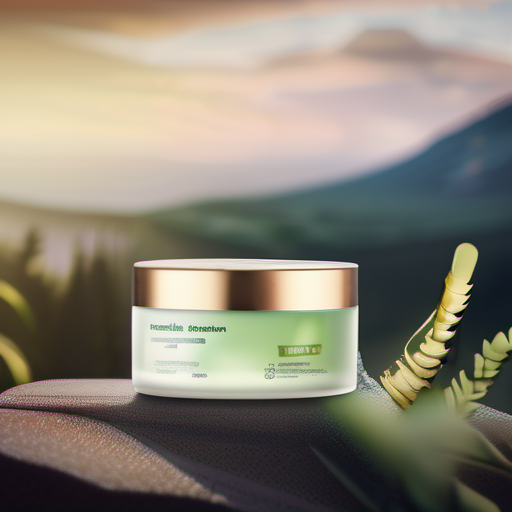
Generation parameters embedded in this image by AUTOMATIC1111 Stable Diffusion web UI or a fork of it (Forge, ...) (PNG 'parameters' text chunk):
Cosmetics products with nature-inspired packaging，nestled in a serene mountain landscape，Soothing Colors，soft natural light，50mm shot，macro photography，bokeh effect，high resolution
Steps: 20, Sampler: DPM++ 2M Karras, CFG scale: 7, Seed: 2837073930, Size: 512x512, Model hash: 31e35c80fc, Model: sd_xl_base_1.0, Version: v1.6.1